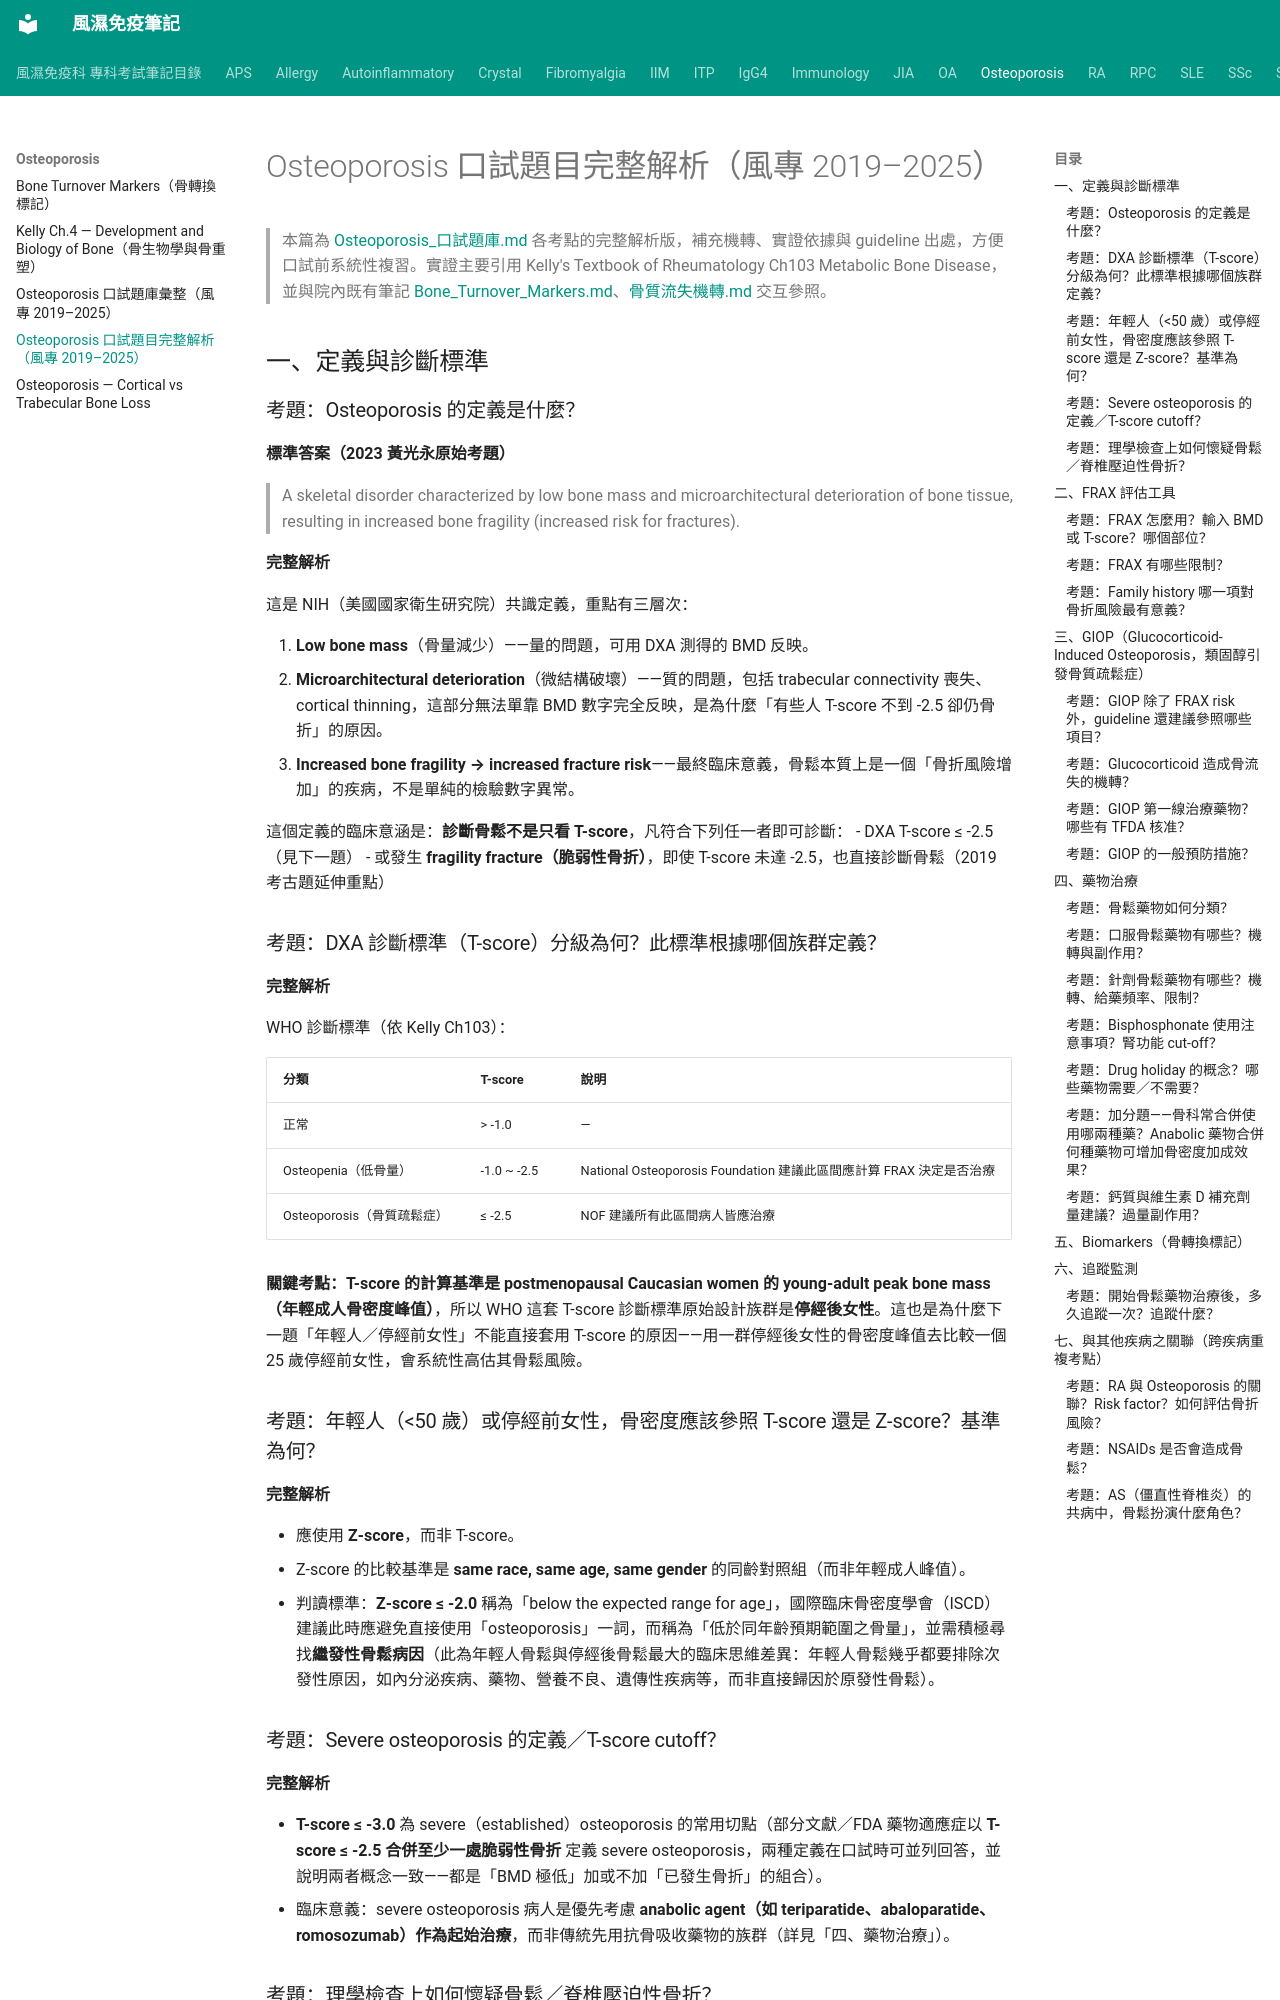

repository: tsaiming1014/rheum-note · page: Osteoporosis/Osteoporosis_口試題目完整解析/index.html · generator: mkdocs

# Osteoporosis 口試題目完整解析（風專 2019–2025）

> 本篇為 [Osteoporosis_口試題庫.md](Osteoporosis_口試題庫.md) 各考點的完整解析版，補充機轉、實證依據與 guideline 出處，方便口試前系統性複習。實證主要引用 Kelly's Textbook of Rheumatology Ch103 Metabolic Bone Disease，並與院內既有筆記 [Bone_Turnover_Markers.md](Bone_Turnover_Markers.md)、[骨質流失機轉.md](骨質流失機轉.md) 交互參照。

## 一、定義與診斷標準

### 考題：Osteoporosis 的定義是什麼？

**標準答案（2023 黃光永原始考題）**

> A skeletal disorder characterized by low bone mass and microarchitectural deterioration of bone tissue, resulting in increased bone fragility (increased risk for fractures).

**完整解析**

這是 NIH（美國國家衛生研究院）共識定義，重點有三層次：

1. **Low bone mass**（骨量減少）——量的問題，可用 DXA 測得的 BMD 反映。
2. **Microarchitectural deterioration**（微結構破壞）——質的問題，包括 trabecular connectivity 喪失、cortical thinning，這部分無法單靠 BMD 數字完全反映，是為什麼「有些人 T-score 不到 -2.5 卻仍骨折」的原因。
3. **Increased bone fragility → increased fracture risk**——最終臨床意義，骨鬆本質上是一個「骨折風險增加」的疾病，不是單純的檢驗數字異常。

這個定義的臨床意涵是：**診斷骨鬆不是只看 T-score**，凡符合下列任一者即可診斷：
- DXA T-score ≤ -2.5（見下一題）
- 或發生 **fragility fracture（脆弱性骨折）**，即使 T-score 未達 -2.5，也直接診斷骨鬆（2019 考古題延伸重點）

### 考題：DXA 診斷標準（T-score）分級為何？此標準根據哪個族群定義？

**完整解析**

WHO 診斷標準（依 Kelly Ch103）：

| 分類 | T-score | 說明 |
|---|---|---|
| 正常 | > -1.0 | — |
| Osteopenia（低骨量） | -1.0 ~ -2.5 | National Osteoporosis Foundation 建議此區間應計算 FRAX 決定是否治療 |
| Osteoporosis（骨質疏鬆症） | ≤ -2.5 | NOF 建議所有此區間病人皆應治療 |

**關鍵考點：T-score 的計算基準是 postmenopausal Caucasian women 的 young-adult peak bone mass（年輕成人骨密度峰值）**，所以 WHO 這套 T-score 診斷標準原始設計族群是**停經後女性**。這也是為什麼下一題「年輕人／停經前女性」不能直接套用 T-score 的原因——用一群停經後女性的骨密度峰值去比較一個 25 歲停經前女性，會系統性高估其骨鬆風險。

### 考題：年輕人（<50 歲）或停經前女性，骨密度應該參照 T-score 還是 Z-score？基準為何？

**完整解析**

- 應使用 **Z-score**，而非 T-score。
- Z-score 的比較基準是 **same race, same age, same gender** 的同齡對照組（而非年輕成人峰值）。
- 判讀標準：**Z-score ≤ -2.0** 稱為「below the expected range for age」，國際臨床骨密度學會（ISCD）建議此時應避免直接使用「osteoporosis」一詞，而稱為「低於同年齡預期範圍之骨量」，並需積極尋找**繼發性骨鬆病因**（此為年輕人骨鬆與停經後骨鬆最大的臨床思維差異：年輕人骨鬆幾乎都要排除次發性原因，如內分泌疾病、藥物、營養不良、遺傳性疾病等，而非直接歸因於原發性骨鬆）。

### 考題：Severe osteoporosis 的定義／T-score cutoff？

**完整解析**

- **T-score ≤ -3.0** 為 severe（established）osteoporosis 的常用切點（部分文獻／FDA 藥物適應症以 **T-score ≤ -2.5 合併至少一處脆弱性骨折** 定義 severe osteoporosis，兩種定義在口試時可並列回答，並說明兩者概念一致——都是「BMD 極低」加或不加「已發生骨折」的組合）。
- 臨床意義：severe osteoporosis 病人是優先考慮 **anabolic agent（如 teriparatide、abaloparatide、romosozumab）作為起始治療**，而非傳統先用抗骨吸收藥物的族群（詳見「四、藥物治療」）。
